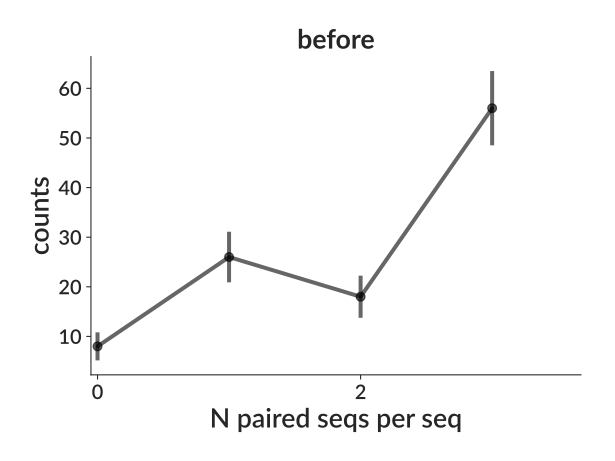

Values plotted in this chart, from the file beside it:
bin_low_edge, contents, binlabel, error
-1.5, 0.0, , 0.0
-0.5, 8.0, , 2.828
0.5, 26.0, , 5.099
1.5, 18.0, , 4.243
2.5, 56.0, , 7.483
3.5, 0.0, , 0.0
